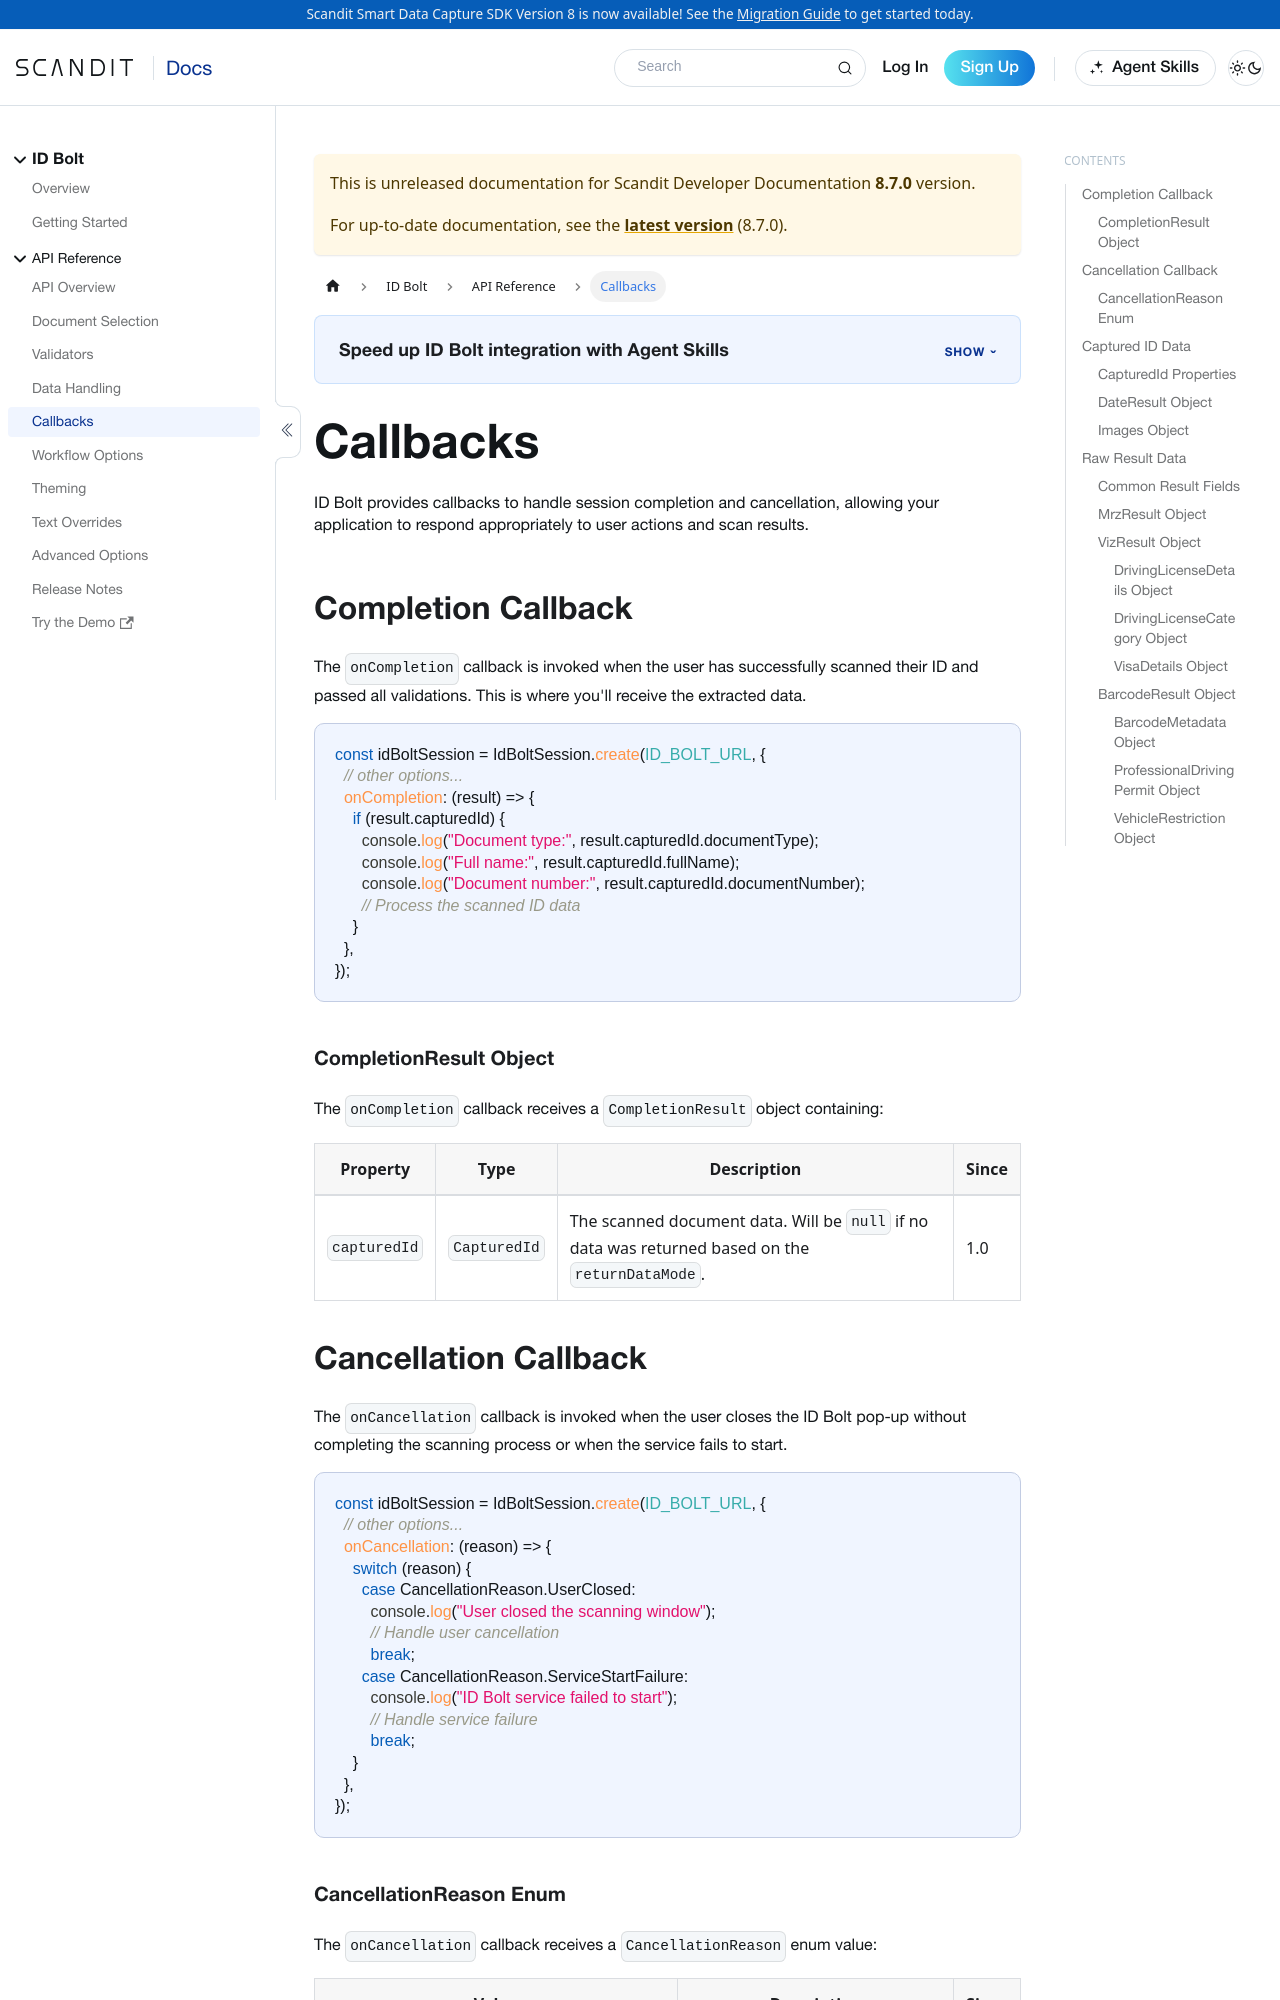

repository: Scandit/data-capture-documentation · page: pr-preview/pr-480/hosted/id-bolt/callbacks/index.html · generator: docusaurus

---
description: "Handle ID Bolt session completion and cancellation with callbacks so your app can respond to user actions and scan results."

sidebar_label: "Callbacks"
title: "Callbacks"
displayed_sidebar: boltSidebar
toc_max_heading_level: 4
framework: hosted
product: id-bolt
keywords:
  - bolt
  - callbacks
  - events
---

# Callbacks

ID Bolt provides callbacks to handle session completion and cancellation, allowing your application to respond appropriately to user actions and scan results.

## Completion Callback

The `onCompletion` callback is invoked when the user has successfully scanned their ID and passed all validations. This is where you'll receive the extracted data.

```ts
const idBoltSession = IdBoltSession.create(ID_BOLT_URL, {
  // other options...
  onCompletion: (result) => {
    if (result.capturedId) {
      console.log("Document type:", result.capturedId.documentType);
      console.log("Full name:", result.capturedId.fullName);
      console.log("Document number:", result.capturedId.documentNumber);
      // Process the scanned ID data
    }
  },
});
```

### CompletionResult Object

The `onCompletion` callback receives a `CompletionResult` object containing:

| Property     | Type         | Description                                                                                      | Since |
| ------------ | ------------ | ------------------------------------------------------------------------------------------------ | ----- |
| `capturedId` | `CapturedId` | The scanned document data. Will be `null` if no data was returned based on the `returnDataMode`. | 1.0   |

## Cancellation Callback

The `onCancellation` callback is invoked when the user closes the ID Bolt pop-up without completing the scanning process or when the service fails to start.

```ts
const idBoltSession = IdBoltSession.create(ID_BOLT_URL, {
  // other options...
  onCancellation: (reason) => {
    switch (reason) {
      case CancellationReason.UserClosed:
        console.log("User closed the scanning window");
        // Handle user cancellation
        break;
      case CancellationReason.ServiceStartFailure:
        console.log("ID Bolt service failed to start");
        // Handle service failure
        break;
    }
  },
});
```

### CancellationReason Enum

The `onCancellation` callback receives a `CancellationReason` enum value:

| Value                                    | Description                                                               | Since |
| ---------------------------------------- | ------------------------------------------------------------------------- | ----- |
| `CancellationReason.UserClosed`          | The user closed the ID Bolt pop-up before completing the scanning process | 1.1   |
| `CancellationReason.ServiceStartFailure` | The ID Bolt service failed to start                                       | 1.1   |

## Captured ID Data

The `CapturedId` object contains the extracted data from the scanned document. The available data depends on the document type and quality of the scan.
